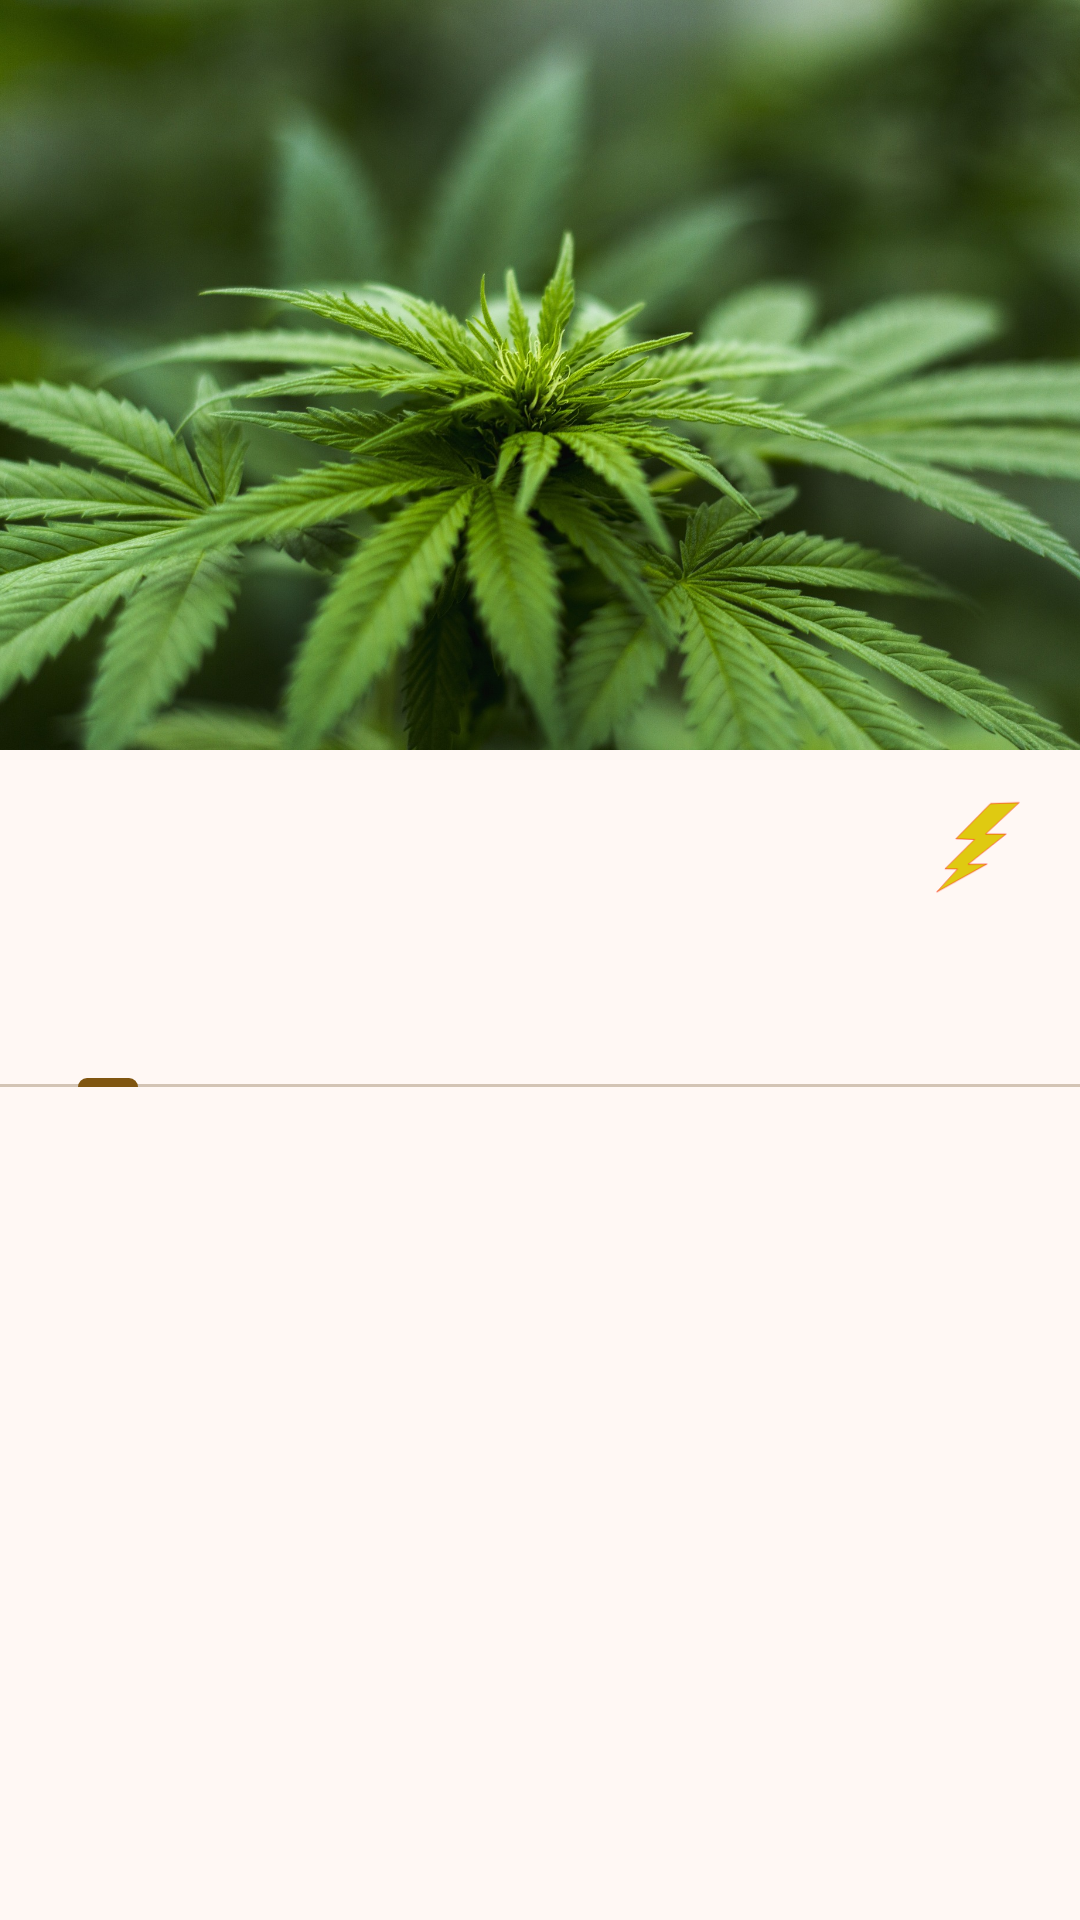

Produce the Android XML layout that renders to this screen, including the resource entries it uses.
<!-- AndroidManifest.xml: application theme Weedy_Theme -->
<!-- res/layout/fragment_detail.xml -->
<?xml version="1.0" encoding="utf-8"?>
<androidx.coordinatorlayout.widget.CoordinatorLayout
    xmlns:android="http://schemas.android.com/apk/res/android"
    xmlns:app="http://schemas.android.com/apk/res-auto"
    xmlns:tools="http://schemas.android.com/tools"
    android:layout_width="match_parent"
    android:layout_height="match_parent">

    <com.google.android.material.appbar.AppBarLayout
        android:id="@+id/appBarLayout"
        android:layout_width="match_parent"
        android:layout_height="wrap_content"
        android:fitsSystemWindows="true">

        <com.google.android.material.appbar.CollapsingToolbarLayout
            android:layout_width="match_parent"
            android:layout_height="250dp"
            android:fitsSystemWindows="true"
            app:expandedTitleMarginEnd="64dp"
            app:expandedTitleMarginStart="48dp"
            app:layout_scrollFlags="scroll|exitUntilCollapsed|snap">

            <ImageView
                android:id="@+id/detailPlantIV"
                android:layout_width="match_parent"
                android:layout_height="match_parent"
                android:fitsSystemWindows="true"
                android:scaleType="centerCrop"
                android:src="@drawable/example_plant"
                app:layout_collapseMode="parallax"
                app:layout_collapseParallaxMultiplier="0.7" />

            <com.google.android.material.appbar.MaterialToolbar
                android:id="@+id/detailToolbar"
                android:layout_width="match_parent"
                android:layout_height="?attr/actionBarSize"
                android:background="@android:color/transparent"
                app:layout_collapseMode="pin"
                app:navigationIcon="@drawable/back_arrow_white" />

        </com.google.android.material.appbar.CollapsingToolbarLayout>

        <androidx.constraintlayout.widget.ConstraintLayout
            android:layout_width="match_parent"
            android:layout_height="match_parent">

            <TextView
                android:id="@+id/detailTitleTV"
                style="@style/cardViewTitle"
                android:layout_width="0dp"
                android:layout_height="wrap_content"
                android:gravity="center"
                android:padding="16dp"
                app:layout_constraintBottom_toBottomOf="parent"
                app:layout_constraintEnd_toStartOf="@+id/detailActionBTN"
                app:layout_constraintStart_toStartOf="parent"
                app:layout_constraintTop_toTopOf="parent" />

            <ImageButton
                android:id="@+id/detailActionBTN"
                android:layout_width="42dp"
                android:layout_height="42dp"
                android:layout_marginEnd="8dp"
                android:background="@android:color/transparent"
                android:scaleType="fitCenter"
                app:layout_constraintBottom_toBottomOf="parent"
                app:layout_constraintEnd_toEndOf="parent"
                app:layout_constraintTop_toTopOf="parent"
                app:srcCompat="@drawable/bolt" />

        </androidx.constraintlayout.widget.ConstraintLayout>

        <com.google.android.material.tabs.TabLayout
            android:id="@+id/detailTL"
            android:layout_width="match_parent"
            android:layout_height="wrap_content"
            app:tabMode="scrollable">

            <com.google.android.material.tabs.TabItem
                android:layout_width="wrap_content"
                android:layout_height="wrap_content"
                android:layout_gravity="center" />

            <com.google.android.material.tabs.TabItem
                android:layout_width="wrap_content"
                android:layout_height="wrap_content"
                android:layout_gravity="center" />

            <com.google.android.material.tabs.TabItem
                android:layout_width="wrap_content"
                android:layout_height="wrap_content"
                android:layout_gravity="center" />

            <com.google.android.material.tabs.TabItem
                android:layout_width="wrap_content"
                android:layout_height="wrap_content"
                android:layout_gravity="center" />

            <com.google.android.material.tabs.TabItem
                android:layout_width="wrap_content"
                android:layout_height="wrap_content"
                android:layout_gravity="center" />

            <com.google.android.material.tabs.TabItem
                android:layout_width="wrap_content"
                android:layout_height="wrap_content"
                android:layout_gravity="center" />

            <com.google.android.material.tabs.TabItem
                android:layout_width="wrap_content"
                android:layout_height="wrap_content"
                android:layout_gravity="center" />

        </com.google.android.material.tabs.TabLayout>

    </com.google.android.material.appbar.AppBarLayout>

    <androidx.core.widget.NestedScrollView
        android:layout_width="match_parent"
        android:layout_height="match_parent"
        app:layout_behavior="@string/appbar_scrolling_view_behavior">

        <LinearLayout
            android:layout_width="match_parent"
            android:layout_height="match_parent"
            android:orientation="vertical"
            android:paddingTop="24dp">

            <androidx.viewpager2.widget.ViewPager2
                android:id="@+id/detailVP"
                android:layout_width="match_parent"
                android:layout_height="match_parent" />

        </LinearLayout>
    </androidx.core.widget.NestedScrollView>

</androidx.coordinatorlayout.widget.CoordinatorLayout>
<!-- resources referenced by this layout -->
<resources>
  <style name="cardViewTitle">
          <item name="android:textSize">24sp</item>
          <item name="android:textStyle">bold</item>
      </style>
  <color name="md_theme_primary">#805610</color>
  <color name="md_theme_onPrimary">#FFFFFF</color>
  <color name="md_theme_primaryContainer">#FFDDB4</color>
  <color name="md_theme_onPrimaryContainer">#291800</color>
  <color name="md_theme_secondary">#705B40</color>
  <color name="md_theme_onSecondary">#FFFFFF</color>
  <color name="md_theme_secondaryContainer">#FBDEBC</color>
  <color name="md_theme_onSecondaryContainer">#271904</color>
  <color name="md_theme_tertiary">#52643F</color>
  <color name="md_theme_onTertiary">#FFFFFF</color>
  <color name="md_theme_tertiaryContainer">#D4EABB</color>
  <color name="md_theme_onTertiaryContainer">#101F03</color>
  <color name="md_theme_error">#BA1A1A</color>
  <color name="md_theme_onError">#FFFFFF</color>
  <color name="md_theme_errorContainer">#FFDAD6</color>
  <color name="md_theme_onErrorContainer">#410002</color>
  <color name="md_theme_background">#FFF8F4</color>
  <color name="md_theme_onBackground">#211B13</color>
  <color name="md_theme_surface">#FFF8F4</color>
  <color name="md_theme_onSurface">#211B13</color>
  <color name="md_theme_surfaceVariant">#F0E0CF</color>
  <color name="md_theme_onSurfaceVariant">#4F4539</color>
  <color name="md_theme_outline">#817567</color>
  <color name="md_theme_outlineVariant">#D3C4B4</color>
  <color name="md_theme_inverseSurface">#362F27</color>
  <color name="md_theme_inverseOnSurface">#FCEFE2</color>
  <color name="md_theme_inversePrimary">#F5BC6F</color>
  <color name="md_theme_primaryFixed">#FFDDB4</color>
  <color name="md_theme_onPrimaryFixed">#291800</color>
  <color name="md_theme_primaryFixedDim">#F5BC6F</color>
  <color name="md_theme_onPrimaryFixedVariant">#633F00</color>
  <color name="md_theme_secondaryFixed">#FBDEBC</color>
  <color name="md_theme_onSecondaryFixed">#271904</color>
  <color name="md_theme_secondaryFixedDim">#DDC2A1</color>
  <color name="md_theme_onSecondaryFixedVariant">#56432B</color>
  <color name="md_theme_tertiaryFixed">#D4EABB</color>
  <color name="md_theme_onTertiaryFixed">#101F03</color>
  <color name="md_theme_tertiaryFixedDim">#B9CDA0</color>
  <color name="md_theme_onTertiaryFixedVariant">#3B4C29</color>
  <color name="md_theme_surfaceDim">#E4D8CC</color>
  <color name="md_theme_surfaceBright">#FFF8F4</color>
  <color name="md_theme_surfaceContainerLowest">#FFFFFF</color>
  <color name="md_theme_surfaceContainerLow">#FFF1E5</color>
  <color name="md_theme_surfaceContainer">#F9ECDF</color>
  <color name="md_theme_surfaceContainerHigh">#F3E6DA</color>
  <color name="md_theme_surfaceContainerHighest">#EDE0D4</color>
</resources>
